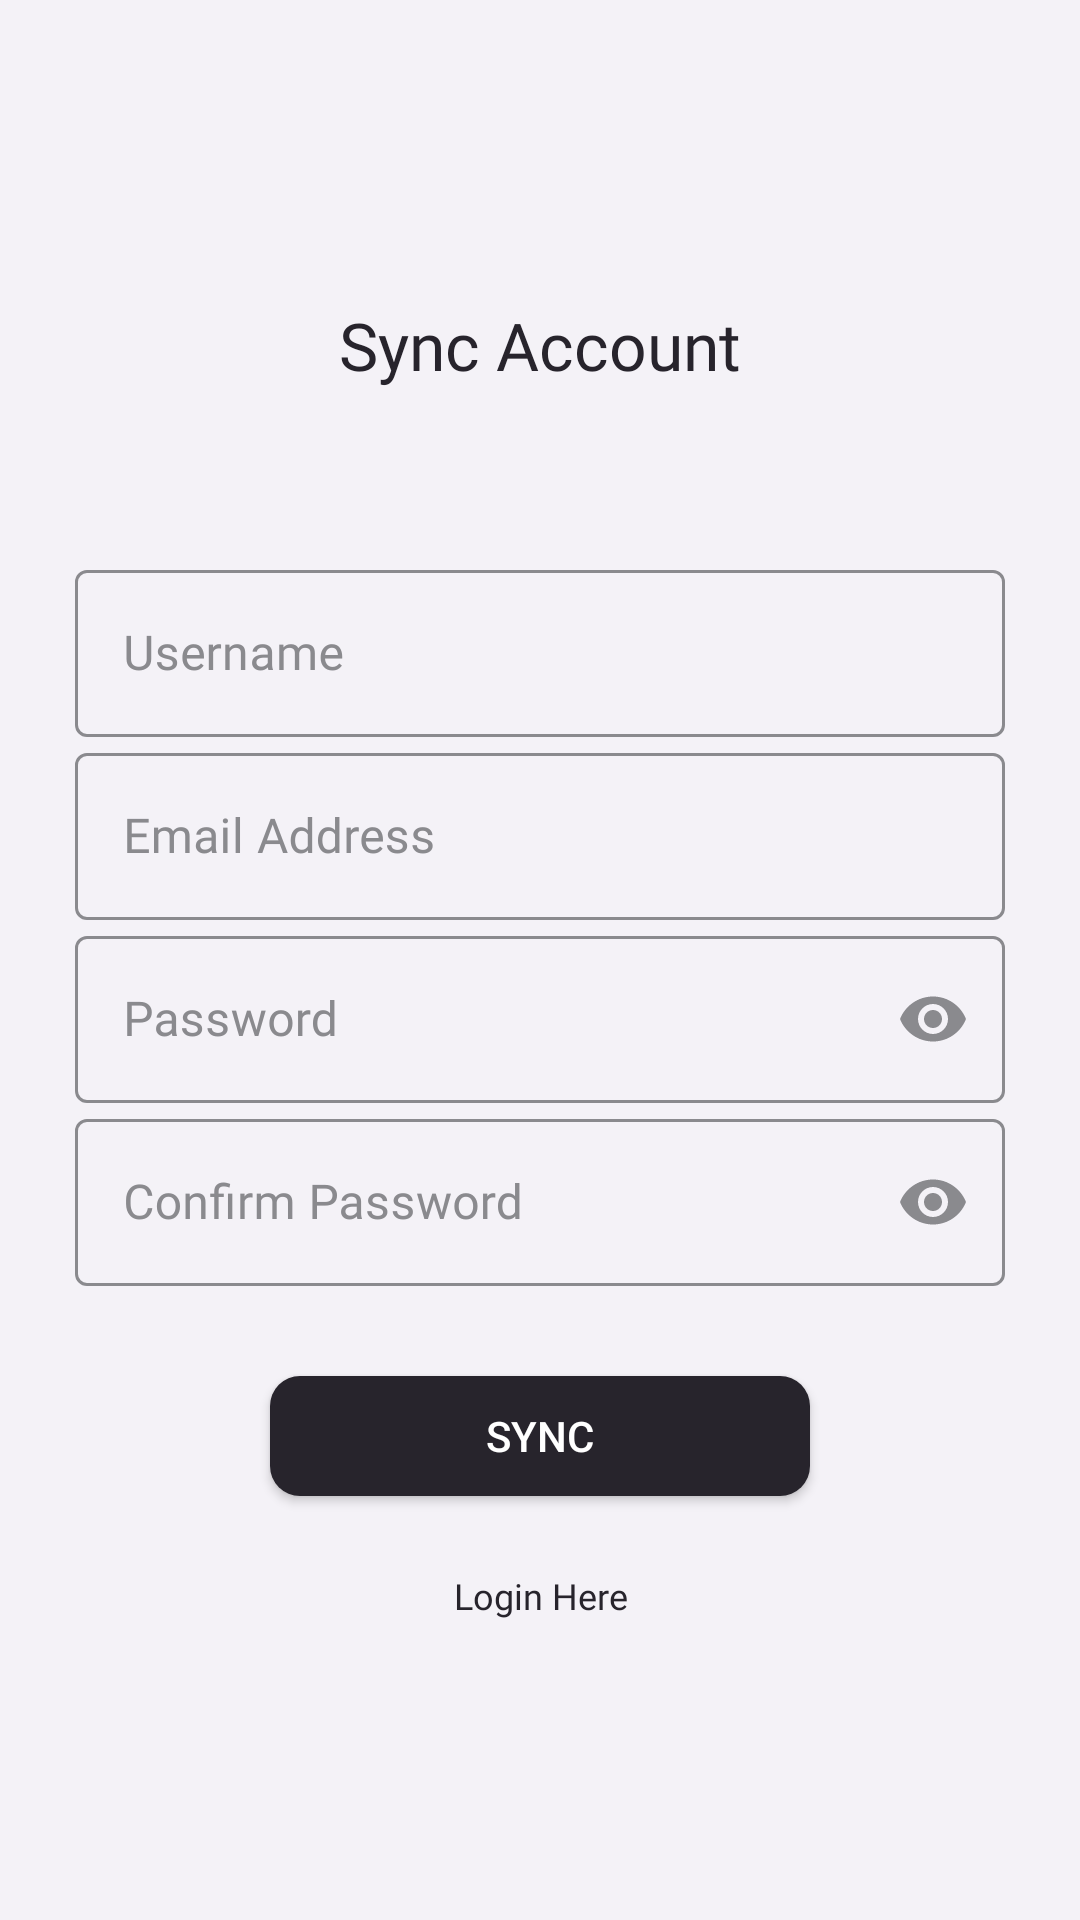

Reconstruct the res/layout file that produces this screen, plus the resources it refers to.
<!-- AndroidManifest.xml: application theme Theme.Diary -->
<!-- res/layout/activity_register.xml -->
<?xml version="1.0" encoding="utf-8"?>
<androidx.constraintlayout.widget.ConstraintLayout xmlns:android="http://schemas.android.com/apk/res/android"
    xmlns:app="http://schemas.android.com/apk/res-auto"
    xmlns:tools="http://schemas.android.com/tools"
    android:layout_width="match_parent"
    android:layout_height="match_parent"
    tools:context=".authentication.Register"
    android:background="@color/background">
    <ImageButton
        android:id="@+id/btnClose"
        android:layout_width="wrap_content"
        android:layout_height="wrap_content"
        android:layout_marginStart="10dp"
        android:layout_marginTop="10dp"
        android:background="@color/transparrent"
        android:src="@drawable/ic_baseline_close_24"
        android:tint="@color/primary"
        app:layout_constraintStart_toStartOf="parent"
        app:layout_constraintTop_toTopOf="parent" />

    <LinearLayout
        android:layout_width="match_parent"
        android:layout_height="wrap_content"
        android:layout_gravity="center"
        android:orientation="vertical"
        app:layout_constraintBottom_toBottomOf="parent"
        app:layout_constraintTop_toTopOf="parent">

        <TextView
            android:layout_width="match_parent"
            android:layout_height="wrap_content"
            android:fontFamily="@font/montserrat_semi_bold"
            android:text="Sync Account"
            android:textAlignment="center"
            android:textColor="@color/primary"
            android:textSize="22sp"
            android:layout_marginBottom="55dp"/>

        <com.google.android.material.textfield.TextInputLayout
            android:layout_marginHorizontal="25dp"
            android:id="@+id/userLayout"
            app:boxStrokeColor="@color/login_selector"
            android:textColorHint="@color/secondary"
            android:layout_width="match_parent"
            android:layout_height="wrap_content"
            style="@style/Widget.MaterialComponents.TextInputLayout.OutlinedBox">

            <com.google.android.material.textfield.TextInputEditText
                android:id="@+id/editUsername"
                android:layout_width="match_parent"
                android:layout_height="wrap_content"
                android:hint="Username"
                android:textSize="16sp"
                android:textColor="@color/primary"
                android:inputType="text"
                android:maxLines="1"
                android:fontFamily="@font/montserrat_medium"/>
        </com.google.android.material.textfield.TextInputLayout>

        <com.google.android.material.textfield.TextInputLayout
            app:boxStrokeColor="@color/login_selector"
            android:textColorHint="@color/secondary"
            android:layout_marginHorizontal="25dp"
            style="@style/Widget.MaterialComponents.TextInputLayout.OutlinedBox"
            android:id="@+id/emailLayout"
            android:layout_width="match_parent"
            android:layout_height="wrap_content">

            <com.google.android.material.textfield.TextInputEditText
                android:id="@+id/editEmail"
                android:layout_width="match_parent"
                android:layout_height="wrap_content"
                android:hint="Email Address"
                android:textSize="16sp"
                android:textColor="@color/primary"
                android:inputType="text"
                android:maxLines="1"
                android:fontFamily="@font/montserrat_medium"/>
        </com.google.android.material.textfield.TextInputLayout>

        <com.google.android.material.textfield.TextInputLayout
            app:boxStrokeColor="@color/login_selector"
            android:textColorHint="@color/secondary"
            style="@style/Widget.MaterialComponents.TextInputLayout.OutlinedBox"
            android:id="@+id/passLayout"
            android:layout_width="match_parent"
            android:layout_marginHorizontal="25dp"
            android:layout_height="wrap_content"
            app:passwordToggleEnabled="true"
            app:passwordToggleTint="@color/secondary">

            <com.google.android.material.textfield.TextInputEditText
                android:id="@+id/editPassword"
                android:layout_width="match_parent"
                android:layout_height="wrap_content"
                android:hint="Password"
                android:textColor="@color/primary"
                android:textSize="16sp"
                android:fontFamily="@font/montserrat_medium"
                android:inputType="textPassword"
                android:maxLines="1" />
        </com.google.android.material.textfield.TextInputLayout>

        <com.google.android.material.textfield.TextInputLayout
            app:boxStrokeColor="@color/login_selector"
            android:textColorHint="@color/secondary"
            style="@style/Widget.MaterialComponents.TextInputLayout.OutlinedBox"
            android:id="@+id/confirmPassLayout"
            android:layout_marginHorizontal="25dp"
            android:layout_width="match_parent"
            android:layout_height="wrap_content"
            app:passwordToggleEnabled="true"
            app:passwordToggleTint="@color/secondary">

            <com.google.android.material.textfield.TextInputEditText
                android:id="@+id/editConfirmPassword"
                android:layout_width="match_parent"
                android:layout_height="wrap_content"
                android:hint="Confirm Password"
                android:textSize="16sp"
                android:textColor="@color/primary"
                android:fontFamily="@font/montserrat_medium"
                android:inputType="textPassword"
                android:maxLines="1" />
        </com.google.android.material.textfield.TextInputLayout>

        <Button
            android:layout_width="180dp"
            android:layout_height="40dp"
            android:background="@drawable/button_semiround_black_bg"
            android:layout_gravity="center_horizontal"
            android:layout_marginTop="30dp"
            android:text="Sync"
            android:textColor="@color/foreground"
            android:id="@+id/btnSync"/>

        <TextView
            android:layout_width="match_parent"
            android:layout_height="wrap_content"
            android:text="Login Here"
            android:fontFamily="@font/montserrat_medium"
            android:textAllCaps="false"
            android:textColor="@color/primary"
            android:textSize="12sp"
            android:textAlignment="center"
            android:id="@+id/btnForgotPass"
            android:layout_marginTop="25dp"/>



    </LinearLayout>


    <ProgressBar
        android:layout_width="wrap_content"
        android:layout_height="wrap_content"
        app:layout_constraintTop_toTopOf="parent"
        app:layout_constraintBottom_toBottomOf="parent"
        app:layout_constraintStart_toStartOf="parent"
        app:layout_constraintEnd_toEndOf="parent"
        android:id="@+id/progress"
        android:visibility="invisible"/>
</androidx.constraintlayout.widget.ConstraintLayout>
<!-- resources referenced by this layout -->
<resources>
  <color name="background">#F4F2F7</color>
  <color name="foreground">#FFFFFF</color>
  <color name="primary">#27242C</color>
  <color name="secondary">#8A8A8E</color>
  <color name="transparrent">#00FFFFFF</color>
  <!-- drawable button_semiround_black_bg (drawable) -->
  <?xml version="1.0" encoding="utf-8"?>
  <selector xmlns:android="http://schemas.android.com/apk/res/android">
      <item>
          <shape android:shape="rectangle">
              <solid android:color="@color/primary"/>
              
              <corners android:radius="10dp" />
          </shape>
      </item>
  </selector>
  <style name="Theme.Diary" parent="Theme.MaterialComponents.Light.NoActionBar.Bridge">
          
          <item name="colorPrimary">@color/black</item>
          <item name="colorPrimaryVariant">@color/white</item>
  
          <item name="colorPrimaryDark">@color/black</item>
          <item name="colorAccent">@color/black</item>
          <item name="colorOnPrimary">@color/white</item>
          
          <item name="colorSecondary">@color/black</item>
          <item name="colorOnSecondary">@color/white</item>
          
          
      </style>
  <color name="black">#FF000000</color>
  <color name="white">#FFFFFFFF</color>
</resources>
